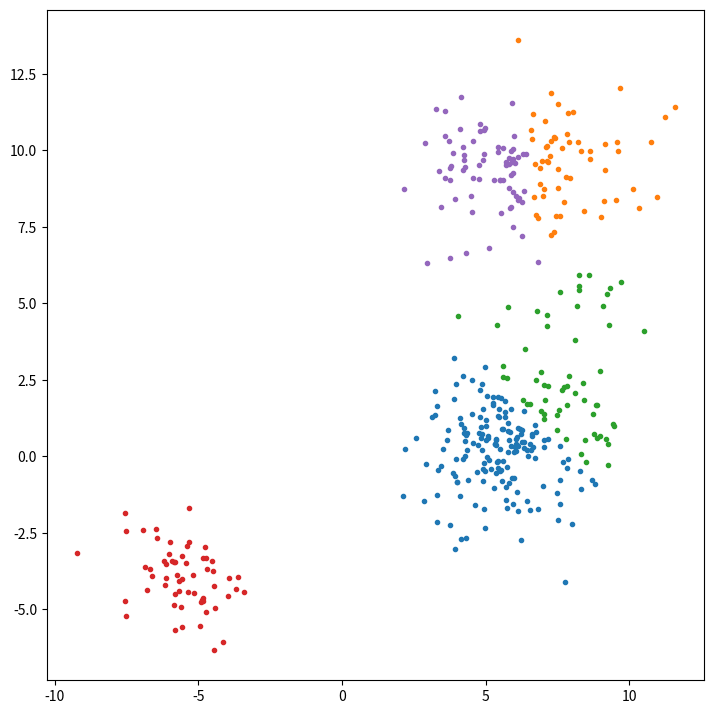

Reproduce this figure in Python.
import random
import copy
import matplotlib.pyplot as plt

class ClusterGenerator:
    @staticmethod
    def generate_cluster(mean, sigma, num):
        dims = len(mean)
        assert len(sigma) == dims

        cluster = []
        for _ in range(num):
            point = tuple(random.gauss(mean[i], sigma[i]) for i in range(dims))
            cluster.append(point)
        return cluster

    @staticmethod
    def generate_dataset(num_clusters, dims=2,
                         mean_range=(-10.0, 10.0), sigma_range=(0.5, 1.5), num_range=(25, 100)):
        dataset = []
        for _ in range(num_clusters):
            mean = tuple(random.uniform(*mean_range) for _ in range(dims))
            sigma = tuple(random.uniform(*sigma_range) for _ in range(dims))
            num = random.randint(*num_range)
            dataset += ClusterGenerator.generate_cluster(mean, sigma, num)
        return dataset


class KMeans:
    def __init__(self, dataset, k):
        self.dataset = dataset
        self.num_points = len(dataset)
        self.k = k
        self.dims = len(self.dataset[0])

        assert self.num_points >= self.k

        self.select_random_means()
        self.assign_points_to_clusters()

        former_means = []
        while former_means != self.cluster_means:
            former_means = copy.copy(self.cluster_means)
            self.calculate_new_means()
            self.assign_points_to_clusters()

    def select_random_means(self):
        self.cluster_means = []

        mean_indices = []
        for i in range(self.k):
            index = random.randint(0, self.num_points - 1 - i)
            # make sure the indices are distinct
            for j in range(i):
                if index > mean_indices[j]:
                    index += 1

            mean_indices.append(index)
            self.cluster_means.append(self.dataset[index])

    def assign_points_to_clusters(self):
        self.point_clusters = []
        for point in self.dataset:
            self.point_clusters.append(self.select_closest_cluster_index(point))

    def select_closest_cluster_index(self, point):
        # calculate the squared distance to a certain mean -> our function to minimize
        sqr_distance = lambda index: sum(
            (point[i] - self.cluster_means[index][i])**2
            for i in range(self.dims)
        )
        return min(range(self.k), key=sqr_distance)

    def calculate_new_means(self):
        new_means = []
        for i in range(self.k):
            cluster_points = self.get_points_of_cluster(i)
            if cluster_points:
                new_means.append(self.calculate_mean(cluster_points))
            else: # handle the rare case that there are no points for a cluster
                new_means.append(self.cluster_means[i])
        self.cluster_means = new_means

    def get_points_of_cluster(self, cluster_index):
        points = []
        for i in range(self.num_points):
            if self.point_clusters[i] == cluster_index:
                points.append(self.dataset[i])
        return points

    def calculate_mean(self, points):
        num_points = len(points)
        mean = [0.0] * self.dims
        for point in points:
            for i in range(self.dims):
                mean[i] += point[i]
        for i in range(self.dims):
            mean[i] /= num_points
        return mean

    def plot(self):
        plt.figure(figsize=(7, 7))
        for i in range(self.k):
            points = self.get_points_of_cluster(i)

            x_vals = tuple(point[0] for point in points)
            y_vals = tuple(point[1] for point in points)

            plt.plot(x_vals, y_vals, '.C{}'.format(i))

        plt.tight_layout(pad=0.2)
        plt.show()


if __name__ == '__main__':
    def test():
        dims = 2

        num_clusters = 5
        mean_range = (-10.0, 10.0)
        sigma_range = (1.0, 2.0)
        num_range = (10, 150)

        dataset = ClusterGenerator.generate_dataset(num_clusters, dims,
                                                    mean_range, sigma_range, num_range)
        kmeans = KMeans(dataset, num_clusters)
        kmeans.plot() # note: we only plot 2 dimensions

    test()
